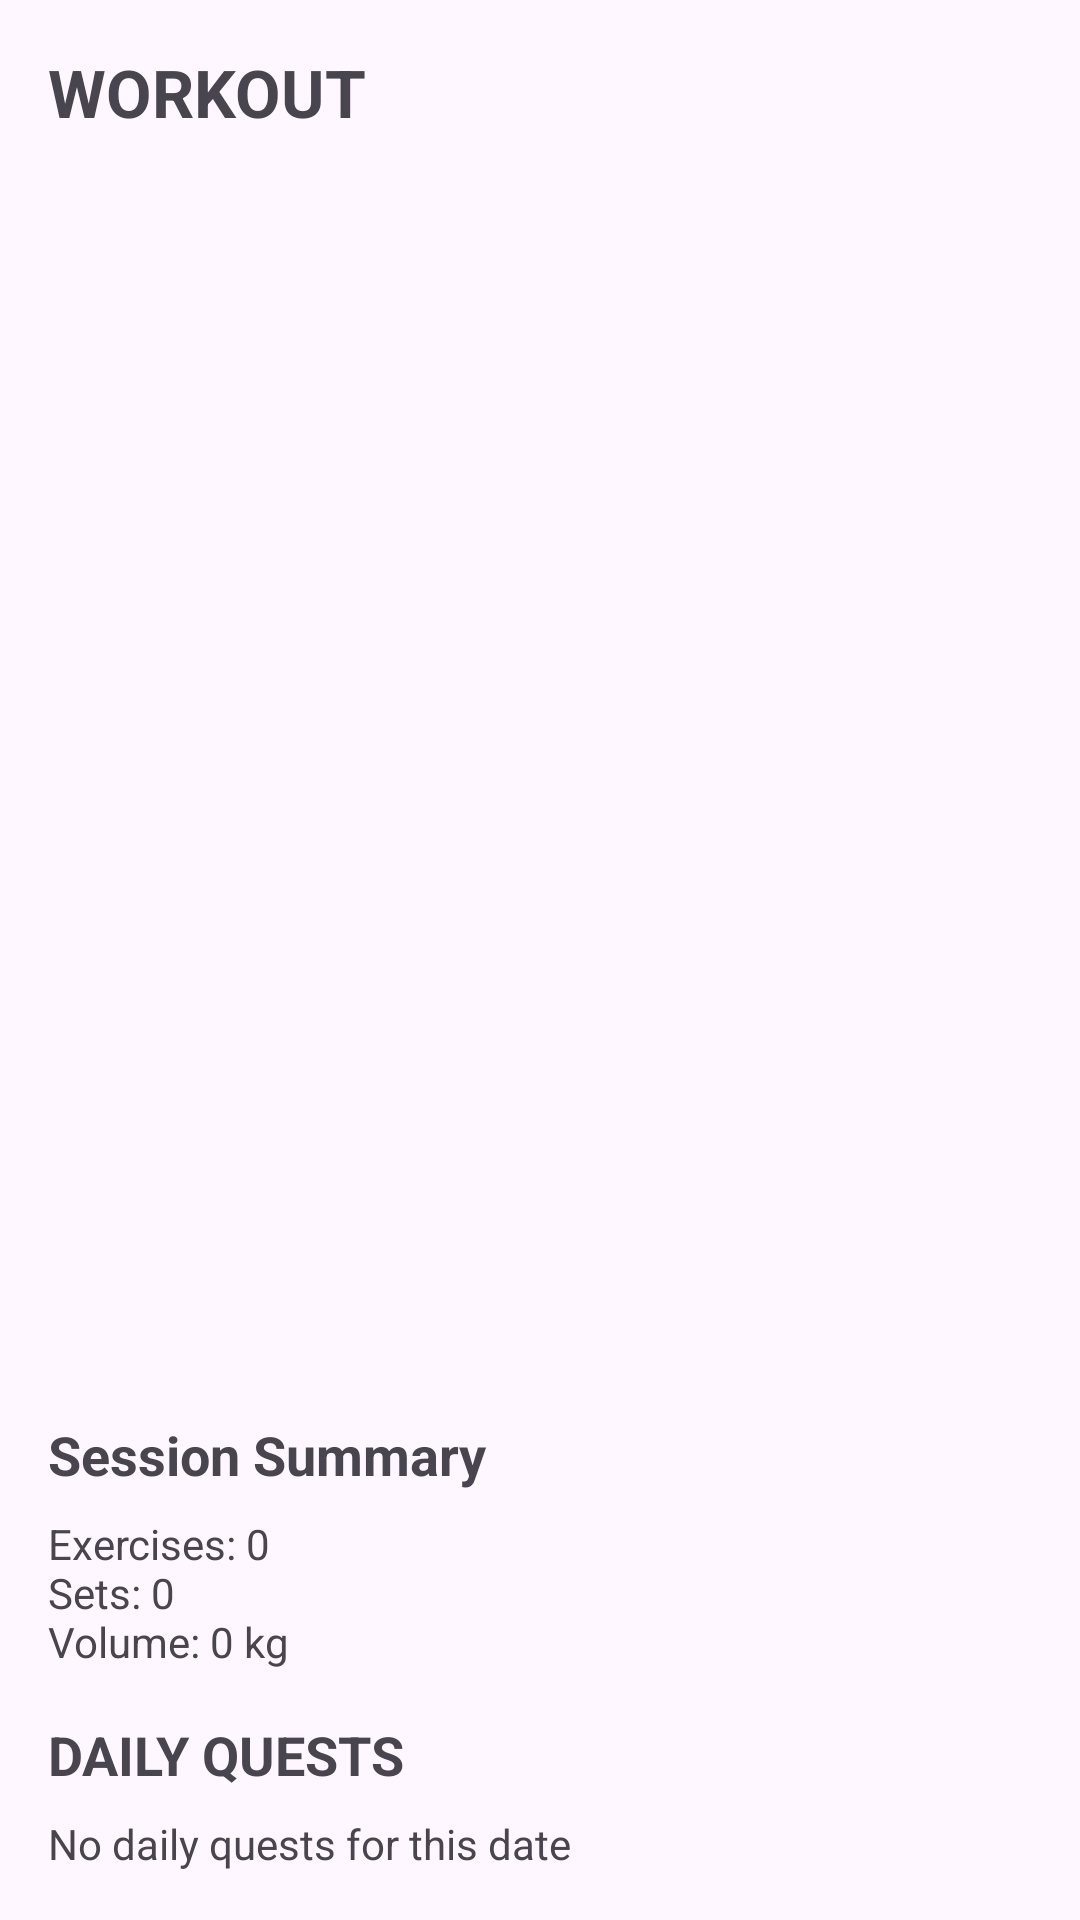

This screen was rendered from an Android layout file. Write that file and the resources it references.
<!-- AndroidManifest.xml: application theme Theme.SoloLeveling -->
<!-- res/layout/activity_session_detail.xml -->
<?xml version="1.0" encoding="utf-8"?>
<LinearLayout xmlns:android="http://schemas.android.com/apk/res/android"
    android:layout_width="match_parent"
    android:layout_height="match_parent"
    android:orientation="vertical"
    android:padding="16dp">

    <TextView
        android:id="@+id/text_session_date_title"
        android:layout_width="match_parent"
        android:layout_height="wrap_content"
        android:text="WORKOUT"
        android:textSize="22sp"
        android:textStyle="bold" />

    <androidx.recyclerview.widget.RecyclerView
        android:id="@+id/recycler_session_exercises"
        android:layout_width="match_parent"
        android:layout_height="0dp"
        android:layout_marginTop="16dp"
        android:layout_weight="1" />

    <TextView
        android:layout_width="match_parent"
        android:layout_height="wrap_content"
        android:text="Session Summary"
        android:textSize="18sp"
        android:textStyle="bold" />

    <TextView
        android:id="@+id/text_session_summary"
        android:layout_width="match_parent"
        android:layout_height="wrap_content"
        android:layout_marginTop="8dp"
        android:text="Exercises: 0&#10;Sets: 0&#10;Volume: 0 kg" />

    <TextView
        android:layout_width="match_parent"
        android:layout_height="wrap_content"
        android:layout_marginTop="16dp"
        android:text="DAILY QUESTS"
        android:textSize="18sp"
        android:textStyle="bold" />

    <TextView
        android:id="@+id/text_daily_quests_history"
        android:layout_width="match_parent"
        android:layout_height="wrap_content"
        android:layout_marginTop="8dp"
        android:text="No daily quests for this date" />

</LinearLayout>
<!-- resources referenced by this layout -->
<resources>
  <style name="Theme.SoloLeveling" parent="Base.Theme.SoloLeveling" />
  <style name="Base.Theme.SoloLeveling" parent="Theme.Material3.DayNight.NoActionBar">
          
          
      </style>
</resources>
